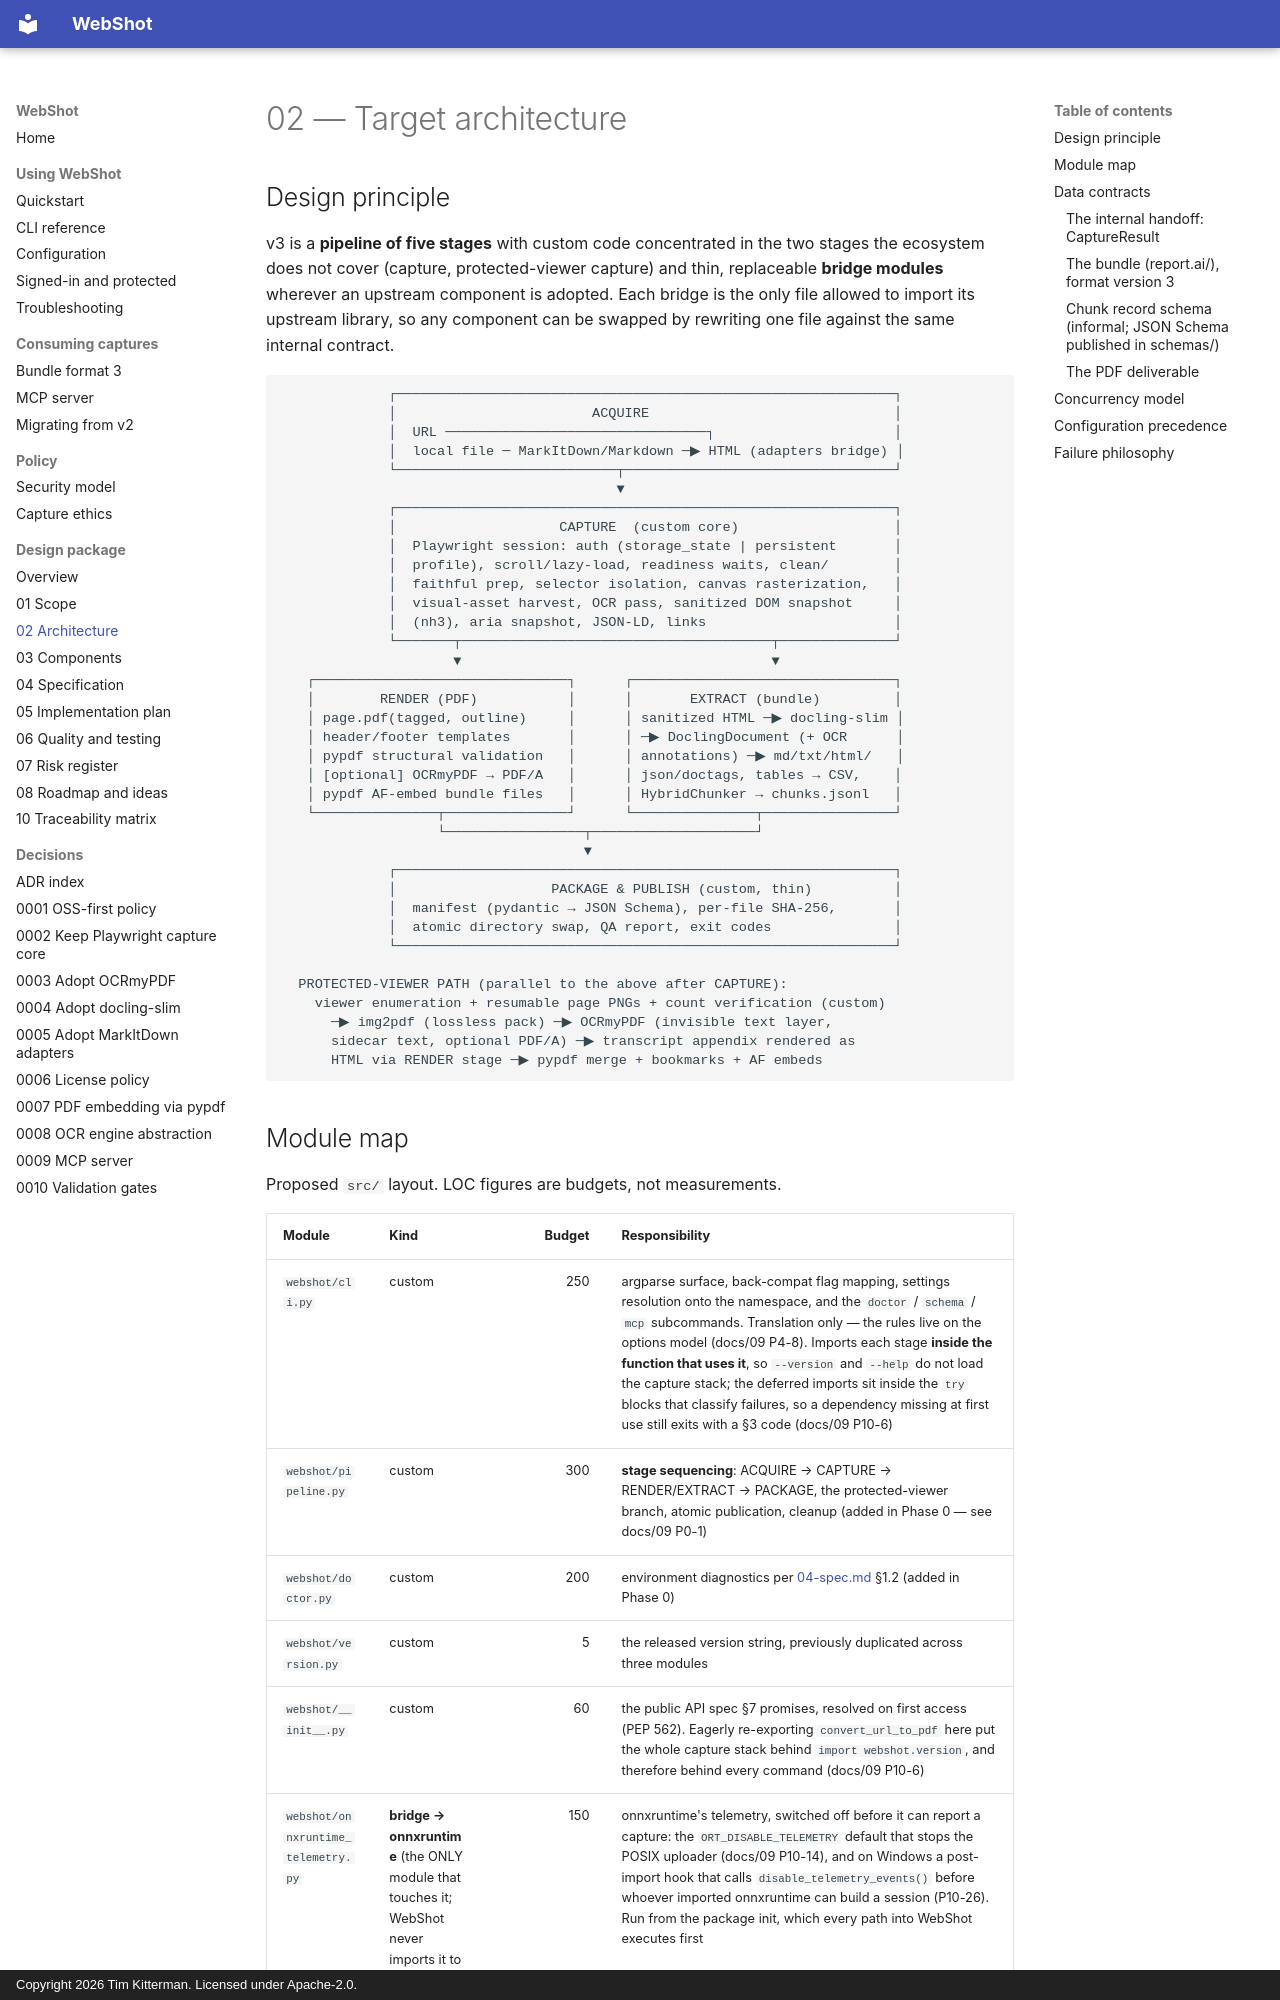

repository: kitterman-t/webshot-ai · page: 02-architecture/index.html · generator: mkdocs · copyright: Copyright 2026 Tim Kitterman. Licensed under Apache-2.0.

# 02 — Target architecture

## Design principle

v3 is a **pipeline of five stages** with custom code concentrated in the two
stages the ecosystem does not cover (capture, protected-viewer capture) and
thin, replaceable **bridge modules** wherever an upstream component is adopted.
Each bridge is the only file allowed to import its upstream library, so any
component can be swapped by rewriting one file against the same internal
contract.

```
             ┌─────────────────────────────────────────────────────────────┐
             │                        ACQUIRE                              │
             │  URL ────────────────────────────────┐                      │
             │  local file ─ MarkItDown/Markdown ─▶ HTML (adapters bridge) │
             └───────────────────────────┬─────────────────────────────────┘
                                         ▼
             ┌─────────────────────────────────────────────────────────────┐
             │                    CAPTURE  (custom core)                   │
             │  Playwright session: auth (storage_state | persistent       │
             │  profile), scroll/lazy-load, readiness waits, clean/        │
             │  faithful prep, selector isolation, canvas rasterization,   │
             │  visual-asset harvest, OCR pass, sanitized DOM snapshot     │
             │  (nh3), aria snapshot, JSON-LD, links                       │
             └───────┬──────────────────────────────────────┬──────────────┘
                     ▼                                      ▼
   ┌───────────────────────────────┐      ┌────────────────────────────────┐
   │        RENDER (PDF)           │      │       EXTRACT (bundle)         │
   │ page.pdf(tagged, outline)     │      │ sanitized HTML ─▶ docling-slim │
   │ header/footer templates       │      │ ─▶ DoclingDocument (+ OCR      │
   │ pypdf structural validation   │      │ annotations) ─▶ md/txt/html/   │
   │ [optional] OCRmyPDF → PDF/A   │      │ json/doctags, tables → CSV,    │
   │ pypdf AF-embed bundle files   │      │ HybridChunker → chunks.jsonl   │
   └───────────────┬───────────────┘      └───────────────┬────────────────┘
                   └─────────────────┬────────────────────┘
                                     ▼
             ┌─────────────────────────────────────────────────────────────┐
             │                   PACKAGE & PUBLISH (custom, thin)          │
             │  manifest (pydantic → JSON Schema), per-file SHA-256,       │
             │  atomic directory swap, QA report, exit codes               │
             └─────────────────────────────────────────────────────────────┘

  PROTECTED-VIEWER PATH (parallel to the above after CAPTURE):
    viewer enumeration + resumable page PNGs + count verification (custom)
      ─▶ img2pdf (lossless pack) ─▶ OCRmyPDF (invisible text layer,
      sidecar text, optional PDF/A) ─▶ transcript appendix rendered as
      HTML via RENDER stage ─▶ pypdf merge + bookmarks + AF embeds
```
